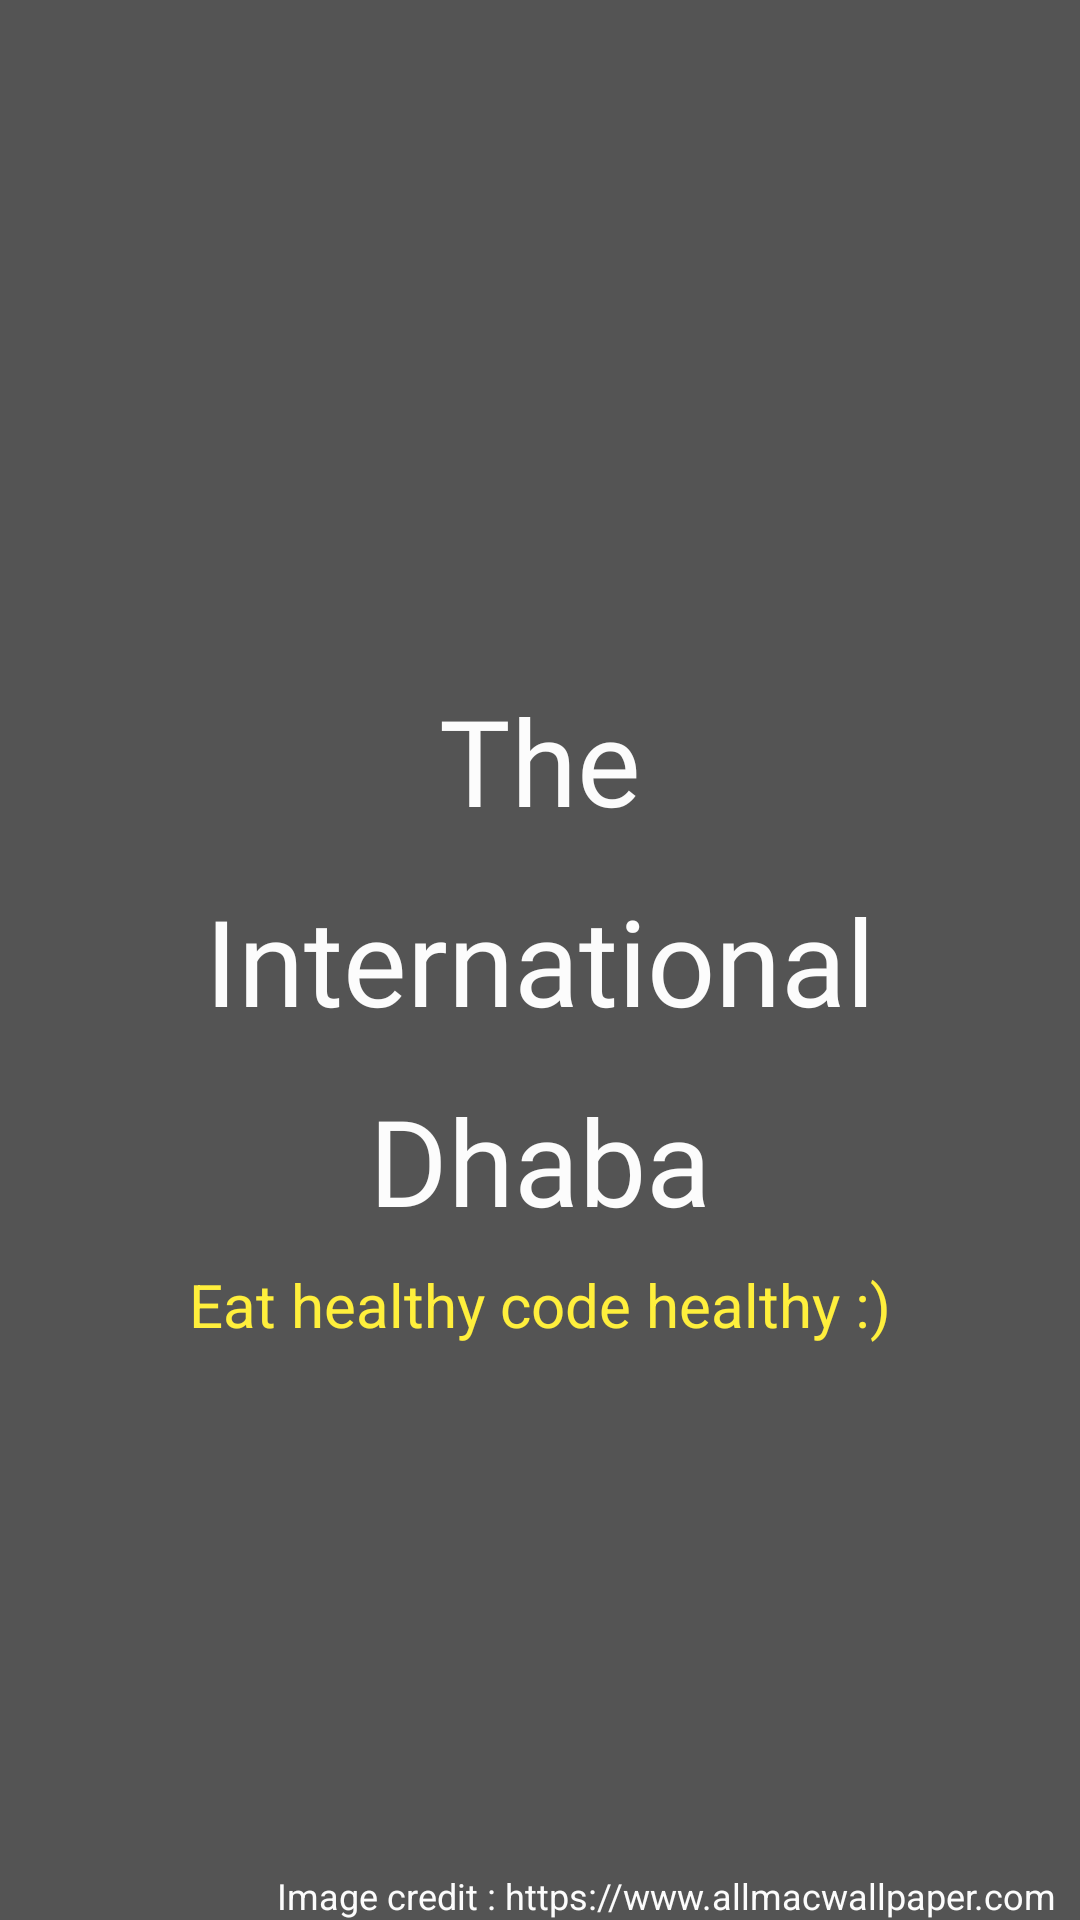

Write the Android layout XML for this screen, with the resource values it uses.
<!-- AndroidManifest.xml: application theme AppTheme -->
<!-- res/layout/activity_splash.xml -->
<?xml version="1.0" encoding="utf-8"?>
<androidx.constraintlayout.widget.ConstraintLayout
        xmlns:android="http://schemas.android.com/apk/res/android"
        xmlns:tools="http://schemas.android.com/tools"
        xmlns:app="http://schemas.android.com/apk/res-auto"
        android:layout_width="match_parent"
        android:id="@+id/container"
        android:layout_height="match_parent"
        android:background="@drawable/splash_bg"
        tools:context=".splash.SplashActivity">

    <View
            android:layout_width="0dp"
            android:layout_height="0dp"
            android:id="@+id/blackBg"
            app:layout_constraintStart_toStartOf="parent"
            app:layout_constraintEnd_toEndOf="parent"
            app:layout_constraintTop_toTopOf="parent"
            android:background="@color/transparentBlack"
            app:layout_constraintBottom_toBottomOf="parent"
            app:layout_constraintHorizontal_bias="0.0"
            app:layout_constraintVertical_bias="0.0"/>

    <TextView
            android:text="@string/display_name"
            android:layout_width="wrap_content"
            android:layout_height="wrap_content"
            android:id="@+id/appNameTextView"
            app:layout_constraintTop_toTopOf="parent"
            app:layout_constraintStart_toStartOf="parent"
            app:layout_constraintBottom_toBottomOf="parent"
            app:layout_constraintEnd_toEndOf="parent"
            style="@style/AppName"
            android:fontFamily="@font/monoton"/>

    <TextView
            android:text="@string/tag_line"
            android:layout_width="wrap_content"
            android:layout_height="0dp"
            android:id="@+id/taglineTextView"
            app:layout_constraintTop_toBottomOf="@+id/appNameTextView"
            android:layout_marginTop="@dimen/eight"
            app:layout_constraintStart_toStartOf="parent"
            android:layout_marginStart="@dimen/eight"
            app:layout_constraintEnd_toEndOf="parent"
            android:layout_marginEnd="@dimen/eight"
            android:textColor="@color/colorAccent"
            android:textSize="20sp"
            android:gravity="center"/>

    <TextView
            android:text="@string/image_credit"
            android:layout_width="0dp"
            android:layout_height="wrap_content"
            android:id="@+id/imgCreditTextView"
            android:textColor="@color/white"
            android:textSize="12sp"
            android:gravity="end"
            app:layout_constraintBottom_toBottomOf="@+id/blackBg"
            app:layout_constraintEnd_toEndOf="parent"
            android:layout_marginEnd="@dimen/eight"
            app:layout_constraintStart_toStartOf="parent"
            android:layout_marginStart="@dimen/eight"/>

</androidx.constraintlayout.widget.ConstraintLayout>
<!-- resources referenced by this layout -->
<resources>
  <color name="colorAccent">#FFEF3C</color>
  <color name="transparentBlack">#AA000000</color>
  <color name="white">#FCFCFC</color>
  <dimen name="eight">8dp</dimen>
  <string name="display_name">The\nInternational\nDhaba</string>
  <string name="image_credit">Image credit : https://www.allmacwallpaper.com</string>
  <string name="tag_line">Eat healthy code healthy :)</string>
  <style name="AppName" parent="TextAppearance.AppCompat.Headline">
  		<item name="android:textColor">@color/white</item>
  		<item name="android:textSize">40sp</item>
  		<item name="android:lineSpacingExtra">20sp</item>
  		<item name="android:gravity">center</item>
  	</style>
  <style name="AppTheme" parent="Theme.AppCompat.Light.NoActionBar">
  		
  		<item name="android:windowBackground">@color/white</item>
  		<item name="colorPrimary">@color/colorPrimary</item>
  		<item name="colorPrimaryDark">@color/colorPrimaryDark</item>
  		<item name="colorAccent">@color/colorAccent</item>
  		<item name="android:textColorPrimary">@color/colorPrimary</item>
  		<item name="android:textColorSecondary">@color/grey</item>
  		<item name="android:textColorTertiary">@color/grey</item>
  	</style>
  <color name="colorPrimary">#42206C</color>
  <color name="colorPrimaryDark">#42206C</color>
  <color name="grey">#5E5C5C</color>
</resources>
